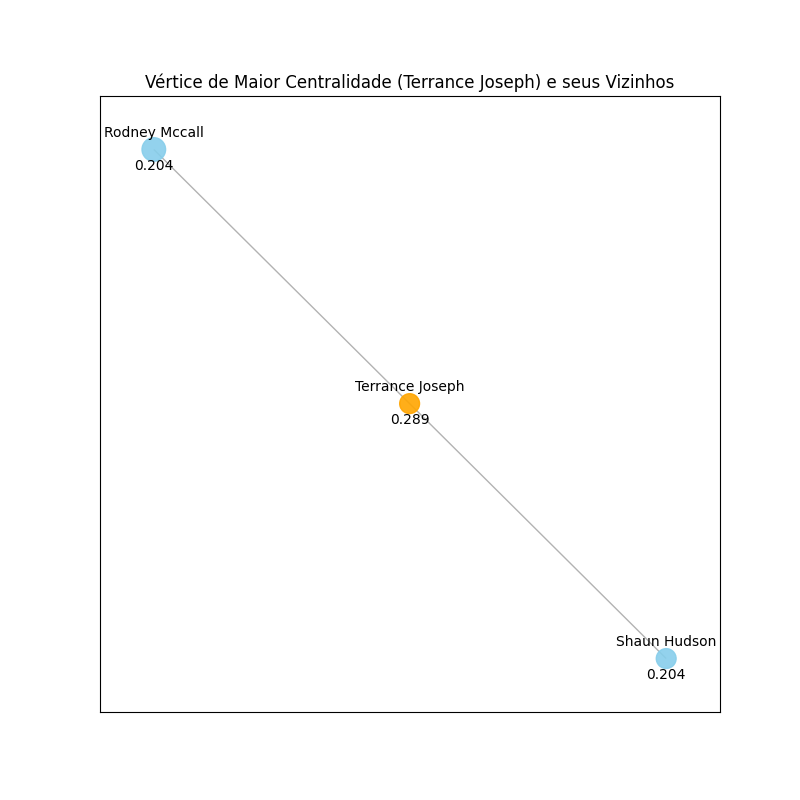

The data file committed next to this chart (first rows):
, calculate_eigenvector_centrality
Brittany Disher, 5.237926196791769e-06
Arthur Green, 5.237926196791769e-06
Carol Doerr, 5.237926196791769e-06
Mercedes Cappello, 5.237926196791769e-06
Jesus Martell, 5.237926196791769e-06
Helen Hall, 5.237926196791769e-06
Janet Castro, 5.237926196791769e-06
Debra Bell, 5.237926196791769e-06
Shaun Hudson, 0.2041
Terrance Joseph, 0.2887
Gregory Brown, 5.237926196791769e-06
Sabrina Butler, 5.237926196791769e-06
Doris Shaw, 5.237926196791769e-06
Kelly Gearhart, 5.237926196791769e-06
April Thomas, 0.2887
Peggy Hopkins, 0.2041
Lynn Holt, 5.237926196791769e-06
Roger Rosso, 5.237926196791769e-06
Lloyd Gardner, 5.237926196791769e-06
Tommie Wiggins, 5.237926196791769e-06
James Simpson, 5.237926196791769e-06
Salvador Clark, 5.237926196791769e-06
Kenneth Brown, 0.2041
Patricia Keirn, 0.2887
Valerie Webb, 0.2887
Brittany Deane, 0.2041
Daniel Jordan, 5.237926196791769e-06
Blanche Terry, 5.237926196791769e-06
Paulette Dammeyer, 5.237926196791769e-06
Nathaniel Savage, 5.237926196791769e-06
Vernon Flanagan, 5.237926196791769e-06
Stacey Presley, 5.237926196791769e-06
Edward Castellano, 5.237926196791769e-06
Margaret Sanchez, 5.237926196791769e-06
Dorothy Green, 5.237926196791769e-06
Herbert Luhman, 5.237926196791769e-06
Kay Downes, 0.2041
Joseph Harris, 5.237926196791769e-06
Robert Saran, 5.237926196791769e-06
James Brandenburg, 5.237926196791769e-06
Calvin Doolittle, 5.237926196791769e-06
Jo Mazon, 5.237926196791769e-06
Suzanne Ansel, 5.237926196791769e-06
Sherrie Cowan, 5.237926196791769e-06
Pamela Glover, 5.237926196791769e-06
Michael Allen, 5.237926196791769e-06
George Witham, 5.237926196791769e-06
Clement Greer, 5.237926196791769e-06
Rafael Stechlinski, 5.237926196791769e-06
Olivia Richard, 5.237926196791769e-06
Robert Stracener, 5.237926196791769e-06
Jessica Brown, 5.237926196791769e-06
Anna Reynolds, 5.237926196791769e-06
Robert Pope, 5.237926196791769e-06
Joshua Carter, 5.237926196791769e-06
Edith Hardy, 5.237926196791769e-06
Jose Howard, 5.237926196791769e-06
Michelle Scott, 5.237926196791769e-06
Roslyn Barnes, 5.237926196791769e-06
Krystal Sauredo, 0.2041
... 132 more rows
